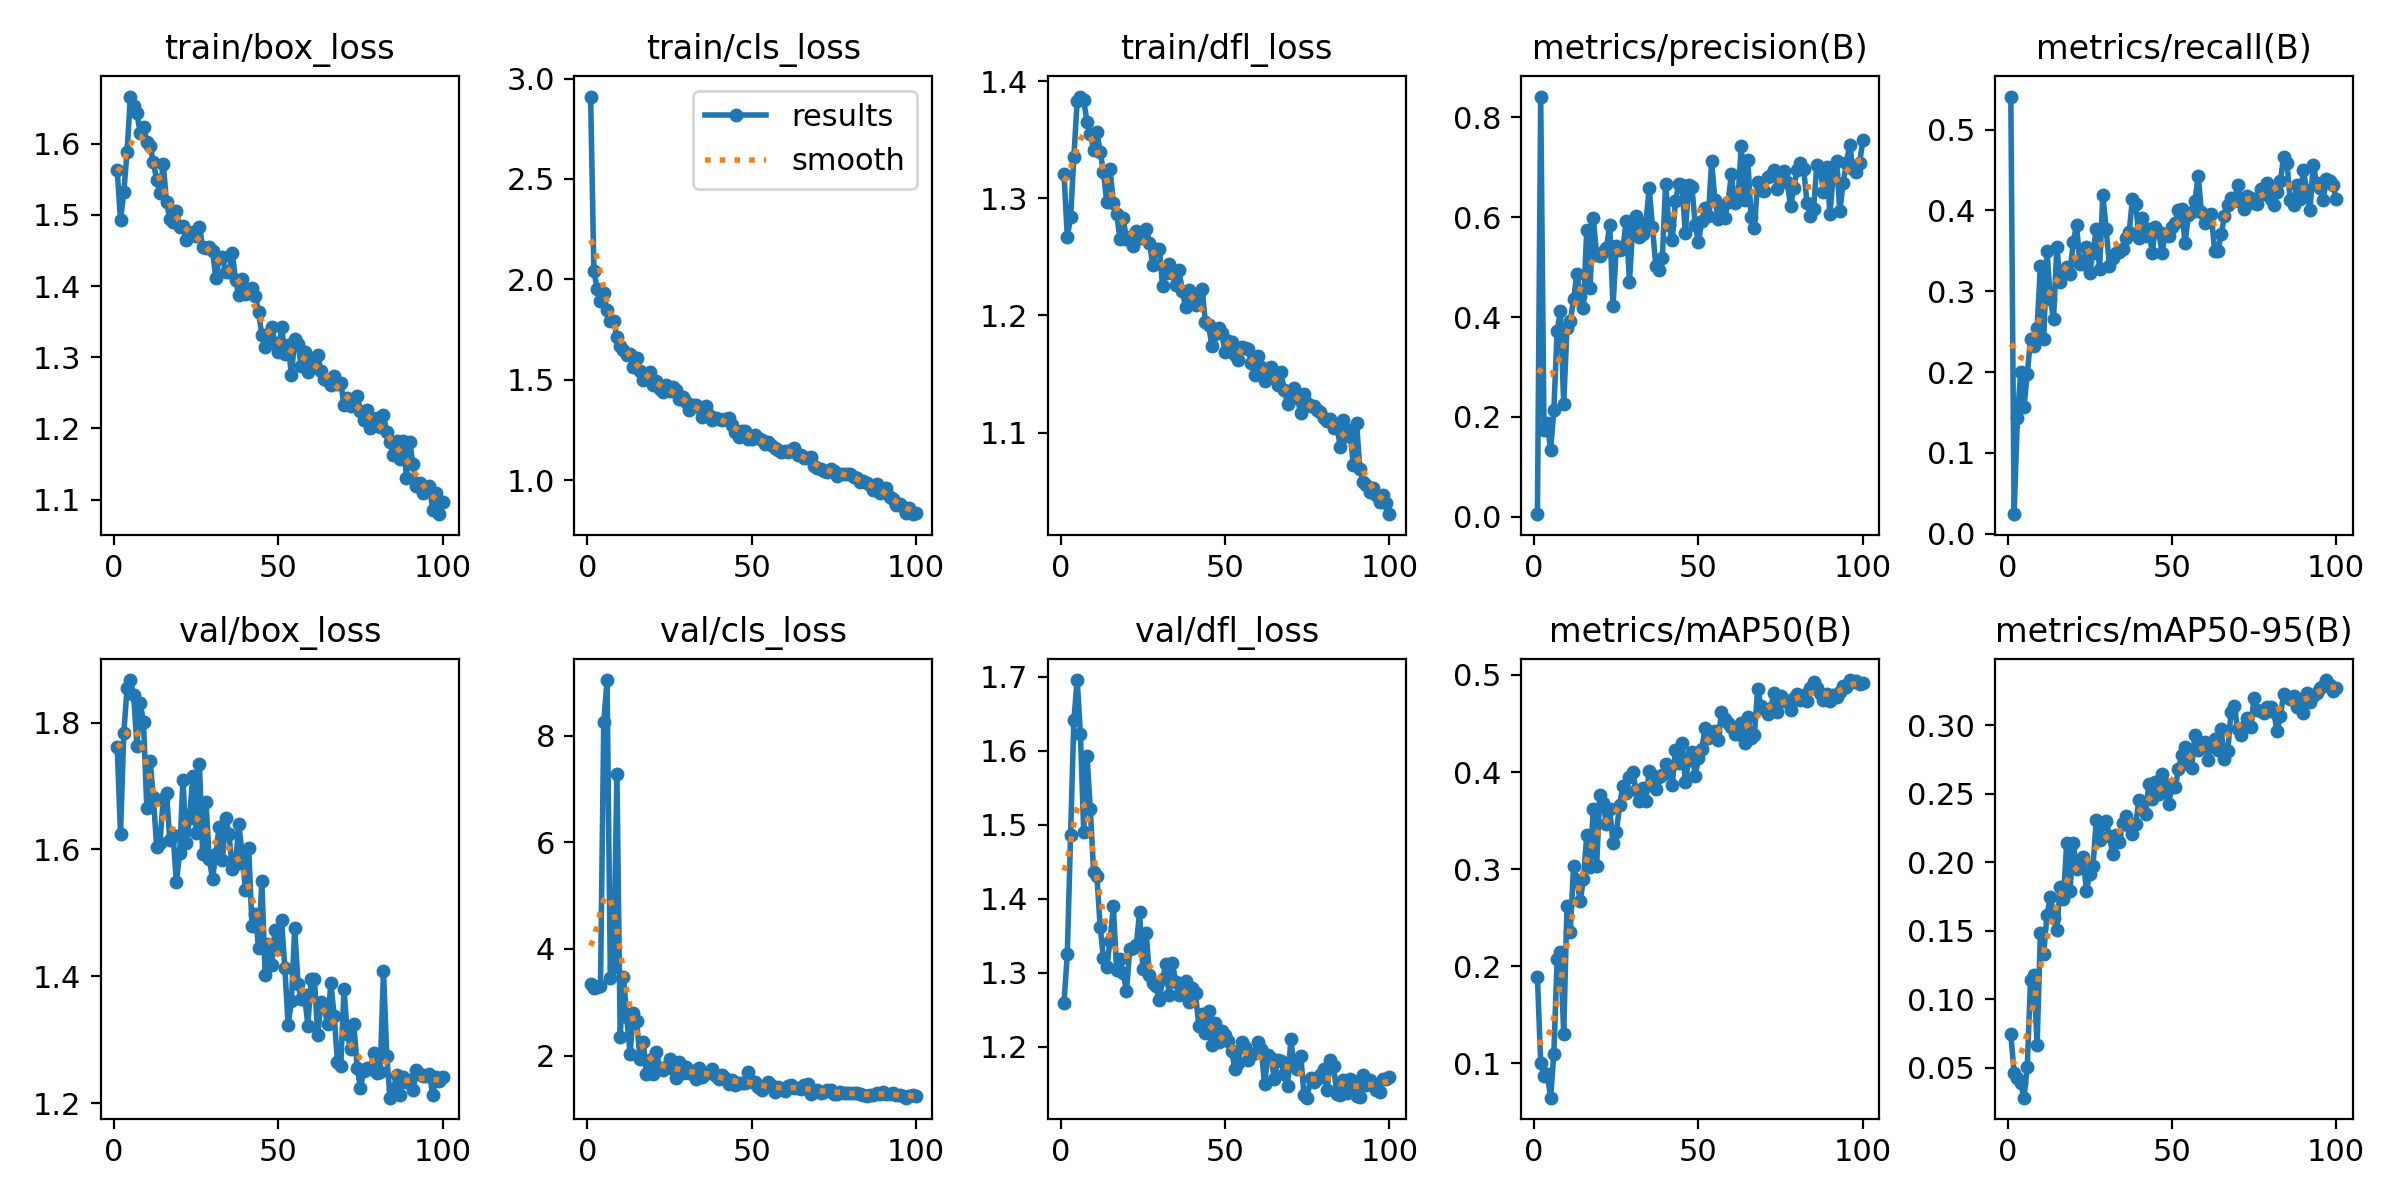

Data behind this chart, as committed beside it:
epoch, time, train/box_loss, train/cls_loss, train/dfl_loss, metrics/precision(B), metrics/recall(B), metrics/mAP50(B), metrics/mAP50-95(B), val/box_loss, val/cls_loss, val/dfl_loss, lr/pg0, lr/pg1, lr/pg2
1, 42.71, 1.563, 2.91, 1.321, 0.00529, 0.5409, 0.1888, 0.07412, 1.761, 3.341, 1.26, 0.0004, 0.0004, 0.0004
2, 66.84, 1.492, 2.041, 1.267, 0.8415, 0.02417, 0.1005, 0.04626, 1.624, 3.267, 1.325, 0.0008119, 0.0008119, 0.0008119
3, 94.6, 1.532, 1.951, 1.284, 0.1737, 0.1432, 0.08671, 0.04215, 1.783, 3.294, 1.487, 0.001215, 0.001215, 0.001215
4, 121, 1.588, 1.891, 1.336, 0.1884, 0.2, 0.08902, 0.03839, 1.854, 3.305, 1.641, 0.001611, 0.001611, 0.001611
5, 148.9, 1.666, 1.93, 1.383, 0.1337, 0.1568, 0.06455, 0.02797, 1.867, 8.254, 1.696, 0.001921, 0.001921, 0.001921
6, 176, 1.653, 1.847, 1.387, 0.2132, 0.1977, 0.11, 0.05073, 1.843, 9.043, 1.622, 0.001901, 0.001901, 0.001901
7, 204.2, 1.643, 1.793, 1.384, 0.3728, 0.2405, 0.2073, 0.1141, 1.764, 3.455, 1.49, 0.001881, 0.001881, 0.001881
8, 229.1, 1.615, 1.793, 1.365, 0.4111, 0.2318, 0.2142, 0.1176, 1.831, 3.666, 1.593, 0.001861, 0.001861, 0.001861
9, 257.1, 1.624, 1.713, 1.355, 0.2266, 0.2545, 0.1306, 0.06654, 1.8, 7.285, 1.521, 0.001842, 0.001842, 0.001842
10, 282.7, 1.603, 1.666, 1.341, 0.3781, 0.3316, 0.2625, 0.1483, 1.666, 2.355, 1.437, 0.001822, 0.001822, 0.001822
11, 309.2, 1.597, 1.649, 1.357, 0.3915, 0.2409, 0.235, 0.1329, 1.74, 3.479, 1.431, 0.001802, 0.001802, 0.001802
12, 336.4, 1.574, 1.623, 1.34, 0.4352, 0.3503, 0.3037, 0.1613, 1.682, 2.721, 1.362, 0.001782, 0.001782, 0.001782
13, 364.6, 1.55, 1.628, 1.322, 0.4871, 0.2909, 0.2889, 0.1743, 1.604, 2.034, 1.32, 0.001762, 0.001762, 0.001762
14, 392.5, 1.531, 1.564, 1.297, 0.442, 0.2659, 0.267, 0.1593, 1.611, 2.796, 1.308, 0.001743, 0.001743, 0.001743
15, 418.6, 1.572, 1.608, 1.325, 0.4177, 0.3545, 0.2893, 0.1502, 1.68, 2.657, 1.343, 0.001723, 0.001723, 0.001723
16, 444.8, 1.518, 1.544, 1.296, 0.5738, 0.3114, 0.335, 0.182, 1.689, 1.944, 1.39, 0.001703, 0.001703, 0.001703
17, 472, 1.494, 1.5, 1.287, 0.4577, 0.3227, 0.3018, 0.1733, 1.614, 2.261, 1.304, 0.001683, 0.001683, 0.001683
18, 499.7, 1.491, 1.515, 1.266, 0.5991, 0.3296, 0.3619, 0.214, 1.623, 1.657, 1.318, 0.001663, 0.001663, 0.001663
19, 527.5, 1.506, 1.537, 1.283, 0.5248, 0.3212, 0.303, 0.179, 1.548, 1.907, 1.3, 0.001644, 0.001644, 0.001644
20, 553.5, 1.483, 1.475, 1.265, 0.5231, 0.3614, 0.3765, 0.2142, 1.594, 1.651, 1.275, 0.001624, 0.001624, 0.001624
21, 581.6, 1.484, 1.495, 1.267, 0.5298, 0.3818, 0.3678, 0.1948, 1.71, 2.068, 1.332, 0.001604, 0.001604, 0.001604
22, 608.9, 1.465, 1.452, 1.259, 0.5387, 0.3341, 0.3464, 0.2015, 1.61, 1.758, 1.333, 0.001584, 0.001584, 0.001584
23, 636, 1.474, 1.438, 1.272, 0.5838, 0.3341, 0.3615, 0.2034, 1.649, 1.726, 1.338, 0.001564, 0.001564, 0.001564
24, 663.3, 1.477, 1.472, 1.266, 0.4212, 0.3545, 0.3271, 0.179, 1.715, 1.776, 1.382, 0.001545, 0.001545, 0.001545
25, 691.2, 1.47, 1.445, 1.268, 0.543, 0.3227, 0.3378, 0.1916, 1.626, 1.928, 1.305, 0.001525, 0.001525, 0.001525
26, 718.8, 1.482, 1.462, 1.274, 0.5343, 0.3477, 0.3659, 0.1969, 1.735, 1.741, 1.354, 0.001505, 0.001505, 0.001505
27, 746.2, 1.456, 1.448, 1.262, 0.5373, 0.3774, 0.3861, 0.231, 1.592, 1.58, 1.297, 0.001485, 0.001485, 0.001485
28, 772.8, 1.454, 1.405, 1.243, 0.5926, 0.3273, 0.3785, 0.216, 1.675, 1.872, 1.286, 0.001465, 0.001465, 0.001465
29, 800.8, 1.455, 1.414, 1.257, 0.4701, 0.4194, 0.3952, 0.2281, 1.585, 1.67, 1.282, 0.001446, 0.001446, 0.001446
30, 827.4, 1.449, 1.387, 1.257, 0.5816, 0.3773, 0.3997, 0.2299, 1.554, 1.787, 1.263, 0.001426, 0.001426, 0.001426
31, 853.9, 1.411, 1.348, 1.225, 0.6028, 0.3311, 0.3816, 0.2192, 1.594, 1.672, 1.292, 0.001406, 0.001406, 0.001406
32, 879, 1.439, 1.374, 1.236, 0.5611, 0.3409, 0.3704, 0.2057, 1.635, 1.713, 1.312, 0.001386, 0.001386, 0.001386
33, 908, 1.44, 1.373, 1.244, 0.5668, 0.3477, 0.3835, 0.2201, 1.583, 1.562, 1.27, 0.001366, 0.001366, 0.001366
34, 935.4, 1.42, 1.363, 1.236, 0.5891, 0.3487, 0.3704, 0.2146, 1.649, 1.757, 1.313, 0.001347, 0.001347, 0.001347
35, 962.2, 1.42, 1.317, 1.226, 0.6576, 0.3523, 0.401, 0.2287, 1.625, 1.604, 1.287, 0.001327, 0.001327, 0.001327
36, 988.8, 1.447, 1.369, 1.239, 0.5812, 0.3659, 0.397, 0.2335, 1.569, 1.663, 1.27, 0.001307, 0.001307, 0.001307
37, 1017, 1.408, 1.324, 1.221, 0.5021, 0.3727, 0.3829, 0.2264, 1.577, 1.673, 1.272, 0.001287, 0.001287, 0.001287
38, 1046, 1.387, 1.298, 1.207, 0.4951, 0.4146, 0.395, 0.2208, 1.64, 1.755, 1.289, 0.001267, 0.001267, 0.001267
39, 1075, 1.41, 1.309, 1.222, 0.5178, 0.4076, 0.3968, 0.228, 1.593, 1.615, 1.26, 0.001248, 0.001248, 0.001248
40, 1099, 1.389, 1.304, 1.217, 0.667, 0.3659, 0.4085, 0.2457, 1.536, 1.554, 1.279, 0.001228, 0.001228, 0.001228
41, 1126, 1.391, 1.297, 1.209, 0.585, 0.3909, 0.4034, 0.2389, 1.602, 1.626, 1.272, 0.001208, 0.001208, 0.001208
42, 1154, 1.397, 1.306, 1.219, 0.5535, 0.3682, 0.3871, 0.2352, 1.479, 1.574, 1.228, 0.001188, 0.001188, 0.001188
43, 1182, 1.387, 1.309, 1.223, 0.6317, 0.3773, 0.4222, 0.2573, 1.498, 1.461, 1.244, 0.001168, 0.001168, 0.001168
44, 1209, 1.364, 1.275, 1.194, 0.667, 0.3477, 0.4094, 0.246, 1.445, 1.547, 1.218, 0.001149, 0.001149, 0.001149
45, 1237, 1.331, 1.24, 1.191, 0.6645, 0.3795, 0.4295, 0.2582, 1.551, 1.441, 1.248, 0.001129, 0.001129, 0.001129
46, 1265, 1.315, 1.216, 1.174, 0.5676, 0.3727, 0.3898, 0.2496, 1.403, 1.488, 1.203, 0.001109, 0.001109, 0.001109
47, 1291, 1.333, 1.242, 1.184, 0.6647, 0.3477, 0.4125, 0.2646, 1.451, 1.482, 1.232, 0.001089, 0.001089, 0.001089
48, 1318, 1.343, 1.243, 1.189, 0.6611, 0.3705, 0.4207, 0.2574, 1.418, 1.486, 1.206, 0.001069, 0.001069, 0.001069
49, 1345, 1.32, 1.207, 1.185, 0.584, 0.3682, 0.3963, 0.2428, 1.474, 1.685, 1.222, 0.00105, 0.00105, 0.00105
50, 1372, 1.307, 1.204, 1.169, 0.5503, 0.3795, 0.4143, 0.2549, 1.442, 1.506, 1.215, 0.00103, 0.00103, 0.00103
51, 1399, 1.342, 1.226, 1.178, 0.5915, 0.3841, 0.4237, 0.2547, 1.489, 1.497, 1.207, 0.00101, 0.00101, 0.00101
52, 1427, 1.305, 1.212, 1.177, 0.6179, 0.4007, 0.4451, 0.2678, 1.413, 1.404, 1.194, 0.0009902, 0.0009902, 0.0009902
53, 1454, 1.317, 1.199, 1.166, 0.6027, 0.4023, 0.435, 0.2785, 1.323, 1.363, 1.17, 0.0009704, 0.0009704, 0.0009704
54, 1483, 1.275, 1.182, 1.162, 0.7118, 0.3592, 0.4411, 0.2843, 1.361, 1.403, 1.178, 0.0009506, 0.0009506, 0.0009506
55, 1510, 1.326, 1.19, 1.173, 0.6343, 0.3942, 0.442, 0.2715, 1.476, 1.499, 1.207, 0.0009308, 0.0009308, 0.0009308
56, 1539, 1.319, 1.173, 1.172, 0.5954, 0.3979, 0.4335, 0.2689, 1.389, 1.446, 1.2, 0.000911, 0.000911, 0.000911
57, 1566, 1.287, 1.162, 1.172, 0.6205, 0.4114, 0.4615, 0.2931, 1.365, 1.309, 1.182, 0.0008912, 0.0008912, 0.0008912
58, 1593, 1.307, 1.149, 1.159, 0.5983, 0.4432, 0.4543, 0.2822, 1.37, 1.409, 1.189, 0.0008714, 0.0008714, 0.0008714
59, 1620, 1.28, 1.14, 1.149, 0.6297, 0.3977, 0.4502, 0.2868, 1.323, 1.381, 1.192, 0.0008516, 0.0008516, 0.0008516
60, 1647, 1.293, 1.144, 1.166, 0.6862, 0.3841, 0.4464, 0.2881, 1.396, 1.339, 1.207, 0.0008318, 0.0008318, 0.0008318
... 40 more rows
